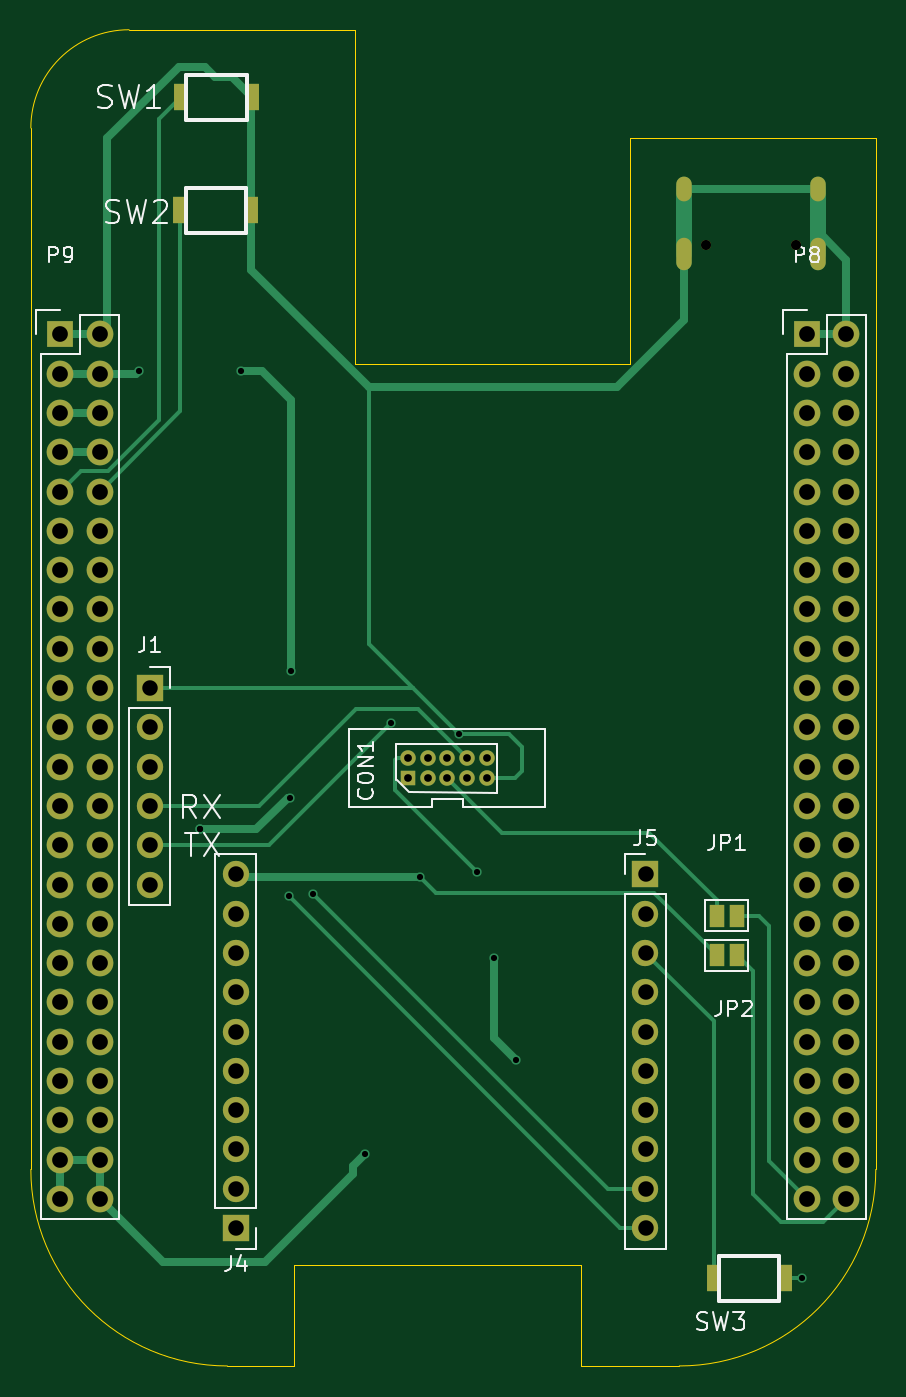
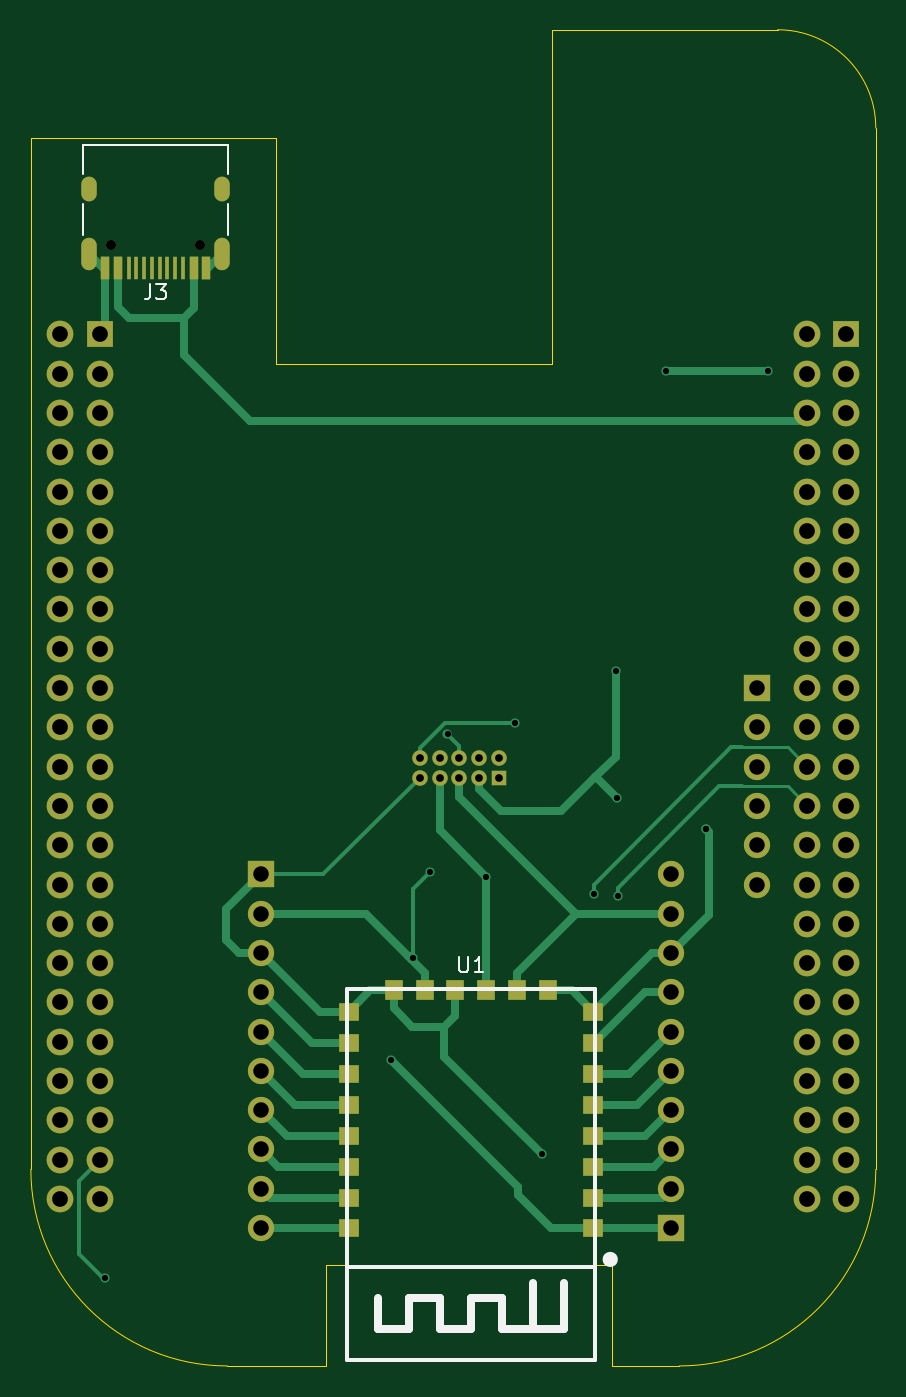
Circuit board: 9 layer files. Board 54.6 x 86.4 mm.
- bottom_copper: bbb_zs3l-B_Cu.gbr (18339 bytes)
- bottom_mask: bbb_zs3l-B_Mask.gbr (5444 bytes)
- bottom_silk: bbb_zs3l-B_SilkS.gbr (2852 bytes)
- outline: bbb_zs3l-Edge_Cuts.gbr (1345 bytes)
- top_copper: bbb_zs3l-F_Cu.gbr (15193 bytes)
- top_mask: bbb_zs3l-F_Mask.gbr (4733 bytes)
- top_silk: bbb_zs3l-F_SilkS.gbr (13365 bytes)
- drill: bbb_zs3l-NPTH.drl (352 bytes)
- drill: bbb_zs3l-PTH.drl (2722 bytes)

=== bottom_copper: bbb_zs3l-B_Cu.gbr (18339 bytes, source omitted) ===
=== bottom_mask: bbb_zs3l-B_Mask.gbr ===
%TF.GenerationSoftware,KiCad,Pcbnew,(5.1.7-0-10_14)*%
%TF.CreationDate,2020-11-18T23:57:46+08:00*%
%TF.ProjectId,bbb_zs3l,6262625f-7a73-4336-9c2e-6b696361645f,rev?*%
%TF.SameCoordinates,Original*%
%TF.FileFunction,Soldermask,Bot*%
%TF.FilePolarity,Negative*%
%FSLAX46Y46*%
G04 Gerber Fmt 4.6, Leading zero omitted, Abs format (unit mm)*
G04 Created by KiCad (PCBNEW (5.1.7-0-10_14)) date 2020-11-18 23:57:46*
%MOMM*%
%LPD*%
G01*
G04 APERTURE LIST*
%ADD10R,0.600000X1.450000*%
%ADD11R,0.300000X1.450000*%
%ADD12O,1.000000X2.100000*%
%ADD13C,0.650000*%
%ADD14O,1.000000X1.600000*%
%ADD15O,1.700000X1.700000*%
%ADD16R,1.700000X1.700000*%
%ADD17R,1.727200X1.727200*%
%ADD18O,1.727200X1.727200*%
%ADD19R,1.270000X1.199998*%
%ADD20R,1.199998X1.270000*%
%ADD21O,1.000000X1.000000*%
%ADD22R,1.000000X1.000000*%
G04 APERTURE END LIST*
D10*
%TO.C,J3*%
X164260100Y-58077400D03*
X163460100Y-58077400D03*
X158560100Y-58077400D03*
X157760100Y-58077400D03*
X157760100Y-58077400D03*
X158560100Y-58077400D03*
X163460100Y-58077400D03*
X164260100Y-58077400D03*
D11*
X159260100Y-58077400D03*
X159760100Y-58077400D03*
X160260100Y-58077400D03*
X161260100Y-58077400D03*
X161760100Y-58077400D03*
X162260100Y-58077400D03*
X162760100Y-58077400D03*
X160760100Y-58077400D03*
D12*
X165330100Y-57162400D03*
X156690100Y-57162400D03*
D13*
X158120100Y-56632400D03*
D14*
X156690100Y-52982400D03*
D13*
X163900100Y-56632400D03*
D14*
X165330100Y-52982400D03*
%TD*%
D15*
%TO.C,J1*%
X122137100Y-97942400D03*
X122137100Y-95402400D03*
X122137100Y-92862400D03*
X122137100Y-90322400D03*
X122137100Y-87782400D03*
D16*
X122137100Y-85242400D03*
%TD*%
D17*
%TO.C,P8*%
X164630100Y-62382400D03*
D18*
X167170100Y-62382400D03*
X164630100Y-64922400D03*
X167170100Y-64922400D03*
X164630100Y-67462400D03*
X167170100Y-67462400D03*
X164630100Y-70002400D03*
X167170100Y-70002400D03*
X164630100Y-72542400D03*
X167170100Y-72542400D03*
X164630100Y-75082400D03*
X167170100Y-75082400D03*
X164630100Y-77622400D03*
X167170100Y-77622400D03*
X164630100Y-80162400D03*
X167170100Y-80162400D03*
X164630100Y-82702400D03*
X167170100Y-82702400D03*
X164630100Y-85242400D03*
X167170100Y-85242400D03*
X164630100Y-87782400D03*
X167170100Y-87782400D03*
X164630100Y-90322400D03*
X167170100Y-90322400D03*
X164630100Y-92862400D03*
X167170100Y-92862400D03*
X164630100Y-95402400D03*
X167170100Y-95402400D03*
X164630100Y-97942400D03*
X167170100Y-97942400D03*
X164630100Y-100482400D03*
X167170100Y-100482400D03*
X164630100Y-103022400D03*
X167170100Y-103022400D03*
X164630100Y-105562400D03*
X167170100Y-105562400D03*
X164630100Y-108102400D03*
X167170100Y-108102400D03*
X164630100Y-110642400D03*
X167170100Y-110642400D03*
X164630100Y-113182400D03*
X167170100Y-113182400D03*
X164630100Y-115722400D03*
X167170100Y-115722400D03*
X164630100Y-118262400D03*
X167170100Y-118262400D03*
%TD*%
D17*
%TO.C,P9*%
X116370100Y-62382400D03*
D18*
X118910100Y-62382400D03*
X116370100Y-64922400D03*
X118910100Y-64922400D03*
X116370100Y-67462400D03*
X118910100Y-67462400D03*
X116370100Y-70002400D03*
X118910100Y-70002400D03*
X116370100Y-72542400D03*
X118910100Y-72542400D03*
X116370100Y-75082400D03*
X118910100Y-75082400D03*
X116370100Y-77622400D03*
X118910100Y-77622400D03*
X116370100Y-80162400D03*
X118910100Y-80162400D03*
X116370100Y-82702400D03*
X118910100Y-82702400D03*
X116370100Y-85242400D03*
X118910100Y-85242400D03*
X116370100Y-87782400D03*
X118910100Y-87782400D03*
X116370100Y-90322400D03*
X118910100Y-90322400D03*
X116370100Y-92862400D03*
X118910100Y-92862400D03*
X116370100Y-95402400D03*
X118910100Y-95402400D03*
X116370100Y-97942400D03*
X118910100Y-97942400D03*
X116370100Y-100482400D03*
X118910100Y-100482400D03*
X116370100Y-103022400D03*
X118910100Y-103022400D03*
X116370100Y-105562400D03*
X118910100Y-105562400D03*
X116370100Y-108102400D03*
X118910100Y-108102400D03*
X116370100Y-110642400D03*
X118910100Y-110642400D03*
X116370100Y-113182400D03*
X118910100Y-113182400D03*
X116370100Y-115722400D03*
X118910100Y-115722400D03*
X116370100Y-118262400D03*
X118910100Y-118262400D03*
%TD*%
D15*
%TO.C,J4*%
X127710100Y-97282400D03*
X127710100Y-99822400D03*
X127710100Y-102362400D03*
X127710100Y-104902400D03*
X127710100Y-107442400D03*
X127710100Y-109982400D03*
X127710100Y-112522400D03*
X127710100Y-115062400D03*
X127710100Y-117602400D03*
D16*
X127710100Y-120142400D03*
%TD*%
D19*
%TO.C,U1*%
X148530008Y-106172414D03*
X148530008Y-108172410D03*
X148530008Y-110172406D03*
X148530008Y-112172402D03*
X148530008Y-114172398D03*
X148530008Y-116172394D03*
X148530008Y-118172390D03*
X148530008Y-120172386D03*
X132730192Y-106172414D03*
X132730192Y-108172410D03*
X132730192Y-112172402D03*
X132730192Y-110172406D03*
X132730192Y-114172398D03*
X132730192Y-116172394D03*
X132730192Y-118172390D03*
X132730192Y-120172386D03*
D20*
X137630106Y-104772366D03*
X135630110Y-104772366D03*
X139630102Y-104772366D03*
X141630098Y-104772366D03*
X143630094Y-104772366D03*
X145630090Y-104772366D03*
%TD*%
D15*
%TO.C,J5*%
X154190100Y-120142400D03*
X154190100Y-117602400D03*
X154190100Y-115062400D03*
X154190100Y-112522400D03*
X154190100Y-109982400D03*
X154190100Y-107442400D03*
X154190100Y-104902400D03*
X154190100Y-102362400D03*
X154190100Y-99822400D03*
D16*
X154190100Y-97282400D03*
%TD*%
D21*
%TO.C,CON1*%
X143920100Y-91037400D03*
X143920100Y-89767400D03*
X142650100Y-91037400D03*
X142650100Y-89767400D03*
X141380100Y-91037400D03*
X141380100Y-89767400D03*
X140110100Y-91037400D03*
X140110100Y-89767400D03*
X138840100Y-89767400D03*
D22*
X138840100Y-91037400D03*
%TD*%
M02*

=== bottom_silk: bbb_zs3l-B_SilkS.gbr ===
%TF.GenerationSoftware,KiCad,Pcbnew,(5.1.7-0-10_14)*%
%TF.CreationDate,2020-11-18T23:57:46+08:00*%
%TF.ProjectId,bbb_zs3l,6262625f-7a73-4336-9c2e-6b696361645f,rev?*%
%TF.SameCoordinates,Original*%
%TF.FileFunction,Legend,Bot*%
%TF.FilePolarity,Positive*%
%FSLAX46Y46*%
G04 Gerber Fmt 4.6, Leading zero omitted, Abs format (unit mm)*
G04 Created by KiCad (PCBNEW (5.1.7-0-10_14)) date 2020-11-18 23:57:46*
%MOMM*%
%LPD*%
G01*
G04 APERTURE LIST*
%ADD10C,0.120000*%
%ADD11C,0.254000*%
%ADD12C,0.499999*%
%ADD13C,0.508000*%
%ADD14C,0.150000*%
G04 APERTURE END LIST*
D10*
%TO.C,J3*%
X156310100Y-50132400D02*
X165710100Y-50132400D01*
X165710100Y-55932400D02*
X165710100Y-53932400D01*
X165710100Y-52032400D02*
X165710100Y-50132400D01*
X156310100Y-55932400D02*
X156310100Y-53932400D01*
X156310100Y-52032400D02*
X156310100Y-50132400D01*
D11*
%TO.C,U1*%
X132629862Y-104672525D02*
X132629862Y-128672477D01*
X148629830Y-104672525D02*
X132629862Y-104672525D01*
X148629830Y-128672477D02*
X148629830Y-104672525D01*
X132629862Y-128672477D02*
X148629830Y-128672477D01*
D12*
X131862528Y-122172382D02*
G75*
G03*
X131862528Y-122172382I-232410J0D01*
G01*
D13*
X136629930Y-126672348D02*
X136629930Y-123672354D01*
X134629934Y-126672348D02*
X136629930Y-126672348D01*
X134629934Y-123672354D02*
X134629934Y-126672348D01*
X146629809Y-126672348D02*
X146629809Y-124672352D01*
X144629813Y-126672348D02*
X146629809Y-126672348D01*
X144629813Y-124672352D02*
X144629813Y-126672348D01*
X142629944Y-124672352D02*
X144629813Y-124672352D01*
X142629944Y-126672348D02*
X142629944Y-124672352D01*
X140629948Y-126672348D02*
X142629944Y-126672348D01*
X140629948Y-124672352D02*
X140629948Y-126672348D01*
X138629926Y-124672352D02*
X140629948Y-124672352D01*
X138629926Y-126672348D02*
X138629926Y-124672352D01*
X136629930Y-126672348D02*
X138629926Y-126672348D01*
D11*
X132629938Y-122672356D02*
X148631938Y-122672356D01*
%TO.C,J3*%
D14*
X161343433Y-59129780D02*
X161343433Y-59844066D01*
X161391052Y-59986923D01*
X161486290Y-60082161D01*
X161629147Y-60129780D01*
X161724385Y-60129780D01*
X160962480Y-59129780D02*
X160343433Y-59129780D01*
X160676766Y-59510733D01*
X160533909Y-59510733D01*
X160438671Y-59558352D01*
X160391052Y-59605971D01*
X160343433Y-59701209D01*
X160343433Y-59939304D01*
X160391052Y-60034542D01*
X160438671Y-60082161D01*
X160533909Y-60129780D01*
X160819623Y-60129780D01*
X160914861Y-60082161D01*
X160962480Y-60034542D01*
%TO.C,U1*%
X141392004Y-102624780D02*
X141392004Y-103434304D01*
X141344385Y-103529542D01*
X141296766Y-103577161D01*
X141201528Y-103624780D01*
X141011052Y-103624780D01*
X140915814Y-103577161D01*
X140868195Y-103529542D01*
X140820576Y-103434304D01*
X140820576Y-102624780D01*
X139820576Y-103624780D02*
X140392004Y-103624780D01*
X140106290Y-103624780D02*
X140106290Y-102624780D01*
X140201528Y-102767638D01*
X140296766Y-102862876D01*
X140392004Y-102910495D01*
%TD*%
M02*

=== outline: bbb_zs3l-Edge_Cuts.gbr ===
%TF.GenerationSoftware,KiCad,Pcbnew,(5.1.7-0-10_14)*%
%TF.CreationDate,2020-11-18T23:57:46+08:00*%
%TF.ProjectId,bbb_zs3l,6262625f-7a73-4336-9c2e-6b696361645f,rev?*%
%TF.SameCoordinates,Original*%
%TF.FileFunction,Profile,NP*%
%FSLAX46Y46*%
G04 Gerber Fmt 4.6, Leading zero omitted, Abs format (unit mm)*
G04 Created by KiCad (PCBNEW (5.1.7-0-10_14)) date 2020-11-18 23:57:46*
%MOMM*%
%LPD*%
G01*
G04 APERTURE LIST*
%TA.AperFunction,Profile*%
%ADD10C,0.002540*%
%TD*%
G04 APERTURE END LIST*
D10*
X150000000Y-129057400D02*
X156375100Y-129057400D01*
X150000000Y-122552400D02*
X150000000Y-129057400D01*
X131500000Y-122552400D02*
X150000000Y-122552400D01*
X131500000Y-129057400D02*
X131500000Y-122552400D01*
X135420100Y-64287400D02*
X135420100Y-42697400D01*
X153200100Y-64287400D02*
X135420100Y-64287400D01*
X153200100Y-49682400D02*
X153200100Y-64287400D01*
X114465100Y-116357400D02*
G75*
G03*
X127165100Y-129057400I12700000J0D01*
G01*
X156375100Y-129057400D02*
G75*
G03*
X169075100Y-116357400I0J12700000D01*
G01*
X120815100Y-42697400D02*
G75*
G03*
X114465100Y-49047400I0J-6350000D01*
G01*
X135420100Y-42697400D02*
X120815100Y-42697400D01*
X169075100Y-49682400D02*
X153200100Y-49682400D01*
X169075100Y-116357400D02*
X169075100Y-49682400D01*
X127165100Y-129057400D02*
X131500000Y-129057400D01*
X114465100Y-49047400D02*
X114465100Y-116357400D01*
M02*

=== top_copper: bbb_zs3l-F_Cu.gbr (15193 bytes, source omitted) ===
=== top_mask: bbb_zs3l-F_Mask.gbr ===
%TF.GenerationSoftware,KiCad,Pcbnew,(5.1.7-0-10_14)*%
%TF.CreationDate,2020-11-18T23:57:46+08:00*%
%TF.ProjectId,bbb_zs3l,6262625f-7a73-4336-9c2e-6b696361645f,rev?*%
%TF.SameCoordinates,Original*%
%TF.FileFunction,Soldermask,Top*%
%TF.FilePolarity,Negative*%
%FSLAX46Y46*%
G04 Gerber Fmt 4.6, Leading zero omitted, Abs format (unit mm)*
G04 Created by KiCad (PCBNEW (5.1.7-0-10_14)) date 2020-11-18 23:57:46*
%MOMM*%
%LPD*%
G01*
G04 APERTURE LIST*
%ADD10R,0.899998X1.699997*%
%ADD11O,1.000000X2.100000*%
%ADD12C,0.650000*%
%ADD13O,1.000000X1.600000*%
%ADD14O,1.700000X1.700000*%
%ADD15R,1.700000X1.700000*%
%ADD16R,1.727200X1.727200*%
%ADD17O,1.727200X1.727200*%
%ADD18R,1.000000X1.500000*%
%ADD19O,1.000000X1.000000*%
%ADD20R,1.000000X1.000000*%
G04 APERTURE END LIST*
D10*
%TO.C,SW3*%
X163200070Y-123392400D03*
X158600130Y-123392400D03*
%TD*%
%TO.C,SW2*%
X124120130Y-54372400D03*
X128720070Y-54372400D03*
%TD*%
%TO.C,SW1*%
X124170130Y-47052400D03*
X128770070Y-47052400D03*
%TD*%
D11*
%TO.C,J3*%
X165330100Y-57162400D03*
X156690100Y-57162400D03*
D12*
X158120100Y-56632400D03*
D13*
X156690100Y-52982400D03*
D12*
X163900100Y-56632400D03*
D13*
X165330100Y-52982400D03*
%TD*%
D14*
%TO.C,J1*%
X122137100Y-97942400D03*
X122137100Y-95402400D03*
X122137100Y-92862400D03*
X122137100Y-90322400D03*
X122137100Y-87782400D03*
D15*
X122137100Y-85242400D03*
%TD*%
D16*
%TO.C,P8*%
X164630100Y-62382400D03*
D17*
X167170100Y-62382400D03*
X164630100Y-64922400D03*
X167170100Y-64922400D03*
X164630100Y-67462400D03*
X167170100Y-67462400D03*
X164630100Y-70002400D03*
X167170100Y-70002400D03*
X164630100Y-72542400D03*
X167170100Y-72542400D03*
X164630100Y-75082400D03*
X167170100Y-75082400D03*
X164630100Y-77622400D03*
X167170100Y-77622400D03*
X164630100Y-80162400D03*
X167170100Y-80162400D03*
X164630100Y-82702400D03*
X167170100Y-82702400D03*
X164630100Y-85242400D03*
X167170100Y-85242400D03*
X164630100Y-87782400D03*
X167170100Y-87782400D03*
X164630100Y-90322400D03*
X167170100Y-90322400D03*
X164630100Y-92862400D03*
X167170100Y-92862400D03*
X164630100Y-95402400D03*
X167170100Y-95402400D03*
X164630100Y-97942400D03*
X167170100Y-97942400D03*
X164630100Y-100482400D03*
X167170100Y-100482400D03*
X164630100Y-103022400D03*
X167170100Y-103022400D03*
X164630100Y-105562400D03*
X167170100Y-105562400D03*
X164630100Y-108102400D03*
X167170100Y-108102400D03*
X164630100Y-110642400D03*
X167170100Y-110642400D03*
X164630100Y-113182400D03*
X167170100Y-113182400D03*
X164630100Y-115722400D03*
X167170100Y-115722400D03*
X164630100Y-118262400D03*
X167170100Y-118262400D03*
%TD*%
D16*
%TO.C,P9*%
X116370100Y-62382400D03*
D17*
X118910100Y-62382400D03*
X116370100Y-64922400D03*
X118910100Y-64922400D03*
X116370100Y-67462400D03*
X118910100Y-67462400D03*
X116370100Y-70002400D03*
X118910100Y-70002400D03*
X116370100Y-72542400D03*
X118910100Y-72542400D03*
X116370100Y-75082400D03*
X118910100Y-75082400D03*
X116370100Y-77622400D03*
X118910100Y-77622400D03*
X116370100Y-80162400D03*
X118910100Y-80162400D03*
X116370100Y-82702400D03*
X118910100Y-82702400D03*
X116370100Y-85242400D03*
X118910100Y-85242400D03*
X116370100Y-87782400D03*
X118910100Y-87782400D03*
X116370100Y-90322400D03*
X118910100Y-90322400D03*
X116370100Y-92862400D03*
X118910100Y-92862400D03*
X116370100Y-95402400D03*
X118910100Y-95402400D03*
X116370100Y-97942400D03*
X118910100Y-97942400D03*
X116370100Y-100482400D03*
X118910100Y-100482400D03*
X116370100Y-103022400D03*
X118910100Y-103022400D03*
X116370100Y-105562400D03*
X118910100Y-105562400D03*
X116370100Y-108102400D03*
X118910100Y-108102400D03*
X116370100Y-110642400D03*
X118910100Y-110642400D03*
X116370100Y-113182400D03*
X118910100Y-113182400D03*
X116370100Y-115722400D03*
X118910100Y-115722400D03*
X116370100Y-118262400D03*
X118910100Y-118262400D03*
%TD*%
D14*
%TO.C,J4*%
X127710100Y-97282400D03*
X127710100Y-99822400D03*
X127710100Y-102362400D03*
X127710100Y-104902400D03*
X127710100Y-107442400D03*
X127710100Y-109982400D03*
X127710100Y-112522400D03*
X127710100Y-115062400D03*
X127710100Y-117602400D03*
D15*
X127710100Y-120142400D03*
%TD*%
D18*
%TO.C,JP2*%
X158790100Y-102502400D03*
X160090100Y-102502400D03*
%TD*%
%TO.C,JP1*%
X158790100Y-99962400D03*
X160090100Y-99962400D03*
%TD*%
D14*
%TO.C,J5*%
X154190100Y-120142400D03*
X154190100Y-117602400D03*
X154190100Y-115062400D03*
X154190100Y-112522400D03*
X154190100Y-109982400D03*
X154190100Y-107442400D03*
X154190100Y-104902400D03*
X154190100Y-102362400D03*
X154190100Y-99822400D03*
D15*
X154190100Y-97282400D03*
%TD*%
D19*
%TO.C,CON1*%
X143920100Y-91037400D03*
X143920100Y-89767400D03*
X142650100Y-91037400D03*
X142650100Y-89767400D03*
X141380100Y-91037400D03*
X141380100Y-89767400D03*
X140110100Y-91037400D03*
X140110100Y-89767400D03*
X138840100Y-89767400D03*
D20*
X138840100Y-91037400D03*
%TD*%
M02*

=== top_silk: bbb_zs3l-F_SilkS.gbr (13365 bytes, source omitted) ===
=== drill: bbb_zs3l-NPTH.drl ===
M48
; DRILL file {KiCad (5.1.7-0-10_14)} date Wednesday, November 18, 2020 at 11:56:14 PM
; FORMAT={-:-/ absolute / inch / decimal}
; #@! TF.CreationDate,2020-11-18T23:56:14+08:00
; #@! TF.GenerationSoftware,Kicad,Pcbnew,(5.1.7-0-10_14)
; #@! TF.FileFunction,NonPlated,1,2,NPTH
FMAT,2
INCH
T1C0.0256
%
G90
G05
T1
X6.2252Y-2.2296
X6.4528Y-2.2296
T0
M30

=== drill: bbb_zs3l-PTH.drl ===
M48
; DRILL file {KiCad (5.1.7-0-10_14)} date Wednesday, November 18, 2020 at 11:56:14 PM
; FORMAT={-:-/ absolute / inch / decimal}
; #@! TF.CreationDate,2020-11-18T23:56:14+08:00
; #@! TF.GenerationSoftware,Kicad,Pcbnew,(5.1.7-0-10_14)
; #@! TF.FileFunction,Plated,1,2,PTH
FMAT,2
INCH
T1C0.0157
T2C0.0197
T3C0.0236
T4C0.0394
T5C0.0400
%
G90
G05
T1
X4.7819Y-2.5489
X4.9378Y-3.7158
X4.9378Y-3.7158
X5.0409Y-2.5489
X5.163Y-3.8863
X5.1654Y-3.6347
X5.1681Y-3.3123
X5.2244Y-3.8804
X5.3571Y-4.5426
X5.4236Y-3.4446
X5.4972Y-3.8367
X5.5963Y-3.4738
X5.6406Y-3.8233
X5.685Y-4.0426
X5.7406Y-4.3025
X6.4685Y-4.8584
T2
X5.4661Y-3.5341
X5.4661Y-3.5841
X5.5161Y-3.5341
X5.5161Y-3.5841
X5.5661Y-3.5341
X5.5661Y-3.5841
X5.6161Y-3.5341
X5.6161Y-3.5841
X5.6661Y-3.5341
X5.6661Y-3.5841
T4
X5.028Y-3.83
X5.028Y-3.93
X5.028Y-4.03
X5.028Y-4.13
X5.028Y-4.23
X5.028Y-4.33
X5.028Y-4.43
X5.028Y-4.53
X5.028Y-4.63
X5.028Y-4.73
X6.0705Y-3.83
X6.0705Y-3.93
X6.0705Y-4.03
X6.0705Y-4.13
X6.0705Y-4.23
X6.0705Y-4.33
X6.0705Y-4.43
X6.0705Y-4.53
X6.0705Y-4.63
X6.0705Y-4.73
X4.8085Y-3.356
X4.8085Y-3.456
X4.8085Y-3.556
X4.8085Y-3.656
X4.8085Y-3.756
X4.8085Y-3.856
T5
X6.4815Y-2.456
X6.4815Y-2.556
X6.4815Y-2.656
X6.4815Y-2.756
X6.4815Y-2.856
X6.4815Y-2.956
X6.4815Y-3.056
X6.4815Y-3.156
X6.4815Y-3.256
X6.4815Y-3.356
X6.4815Y-3.456
X6.4815Y-3.556
X6.4815Y-3.656
X6.4815Y-3.756
X6.4815Y-3.856
X6.4815Y-3.956
X6.4815Y-4.056
X6.4815Y-4.156
X6.4815Y-4.256
X6.4815Y-4.356
X6.4815Y-4.456
X6.4815Y-4.556
X6.4815Y-4.656
X6.5815Y-2.456
X6.5815Y-2.556
X6.5815Y-2.656
X6.5815Y-2.756
X6.5815Y-2.856
X6.5815Y-2.956
X6.5815Y-3.056
X6.5815Y-3.156
X6.5815Y-3.256
X6.5815Y-3.356
X6.5815Y-3.456
X6.5815Y-3.556
X6.5815Y-3.656
X6.5815Y-3.756
X6.5815Y-3.856
X6.5815Y-3.956
X6.5815Y-4.056
X6.5815Y-4.156
X6.5815Y-4.256
X6.5815Y-4.356
X6.5815Y-4.456
X6.5815Y-4.556
X6.5815Y-4.656
X4.5815Y-2.456
X4.5815Y-2.556
X4.5815Y-2.656
X4.5815Y-2.756
X4.5815Y-2.856
X4.5815Y-2.956
X4.5815Y-3.056
X4.5815Y-3.156
X4.5815Y-3.256
X4.5815Y-3.356
X4.5815Y-3.456
X4.5815Y-3.556
X4.5815Y-3.656
X4.5815Y-3.756
X4.5815Y-3.856
X4.5815Y-3.956
X4.5815Y-4.056
X4.5815Y-4.156
X4.5815Y-4.256
X4.5815Y-4.356
X4.5815Y-4.456
X4.5815Y-4.556
X4.5815Y-4.656
X4.6815Y-2.456
X4.6815Y-2.556
X4.6815Y-2.656
X4.6815Y-2.756
X4.6815Y-2.856
X4.6815Y-2.956
X4.6815Y-3.056
X4.6815Y-3.156
X4.6815Y-3.256
X4.6815Y-3.356
X4.6815Y-3.456
X4.6815Y-3.556
X4.6815Y-3.656
X4.6815Y-3.756
X4.6815Y-3.856
X4.6815Y-3.956
X4.6815Y-4.056
X4.6815Y-4.156
X4.6815Y-4.256
X4.6815Y-4.356
X4.6815Y-4.456
X4.6815Y-4.556
X4.6815Y-4.656
T3
G00X6.1689Y-2.0741
M15
G01X6.1689Y-2.0977
M16
G05
G00X6.1689Y-2.2288
M15
G01X6.1689Y-2.2721
M16
G05
G00X6.5091Y-2.0741
M15
G01X6.5091Y-2.0977
M16
G05
G00X6.5091Y-2.2288
M15
G01X6.5091Y-2.2721
M16
G05
T0
M30

